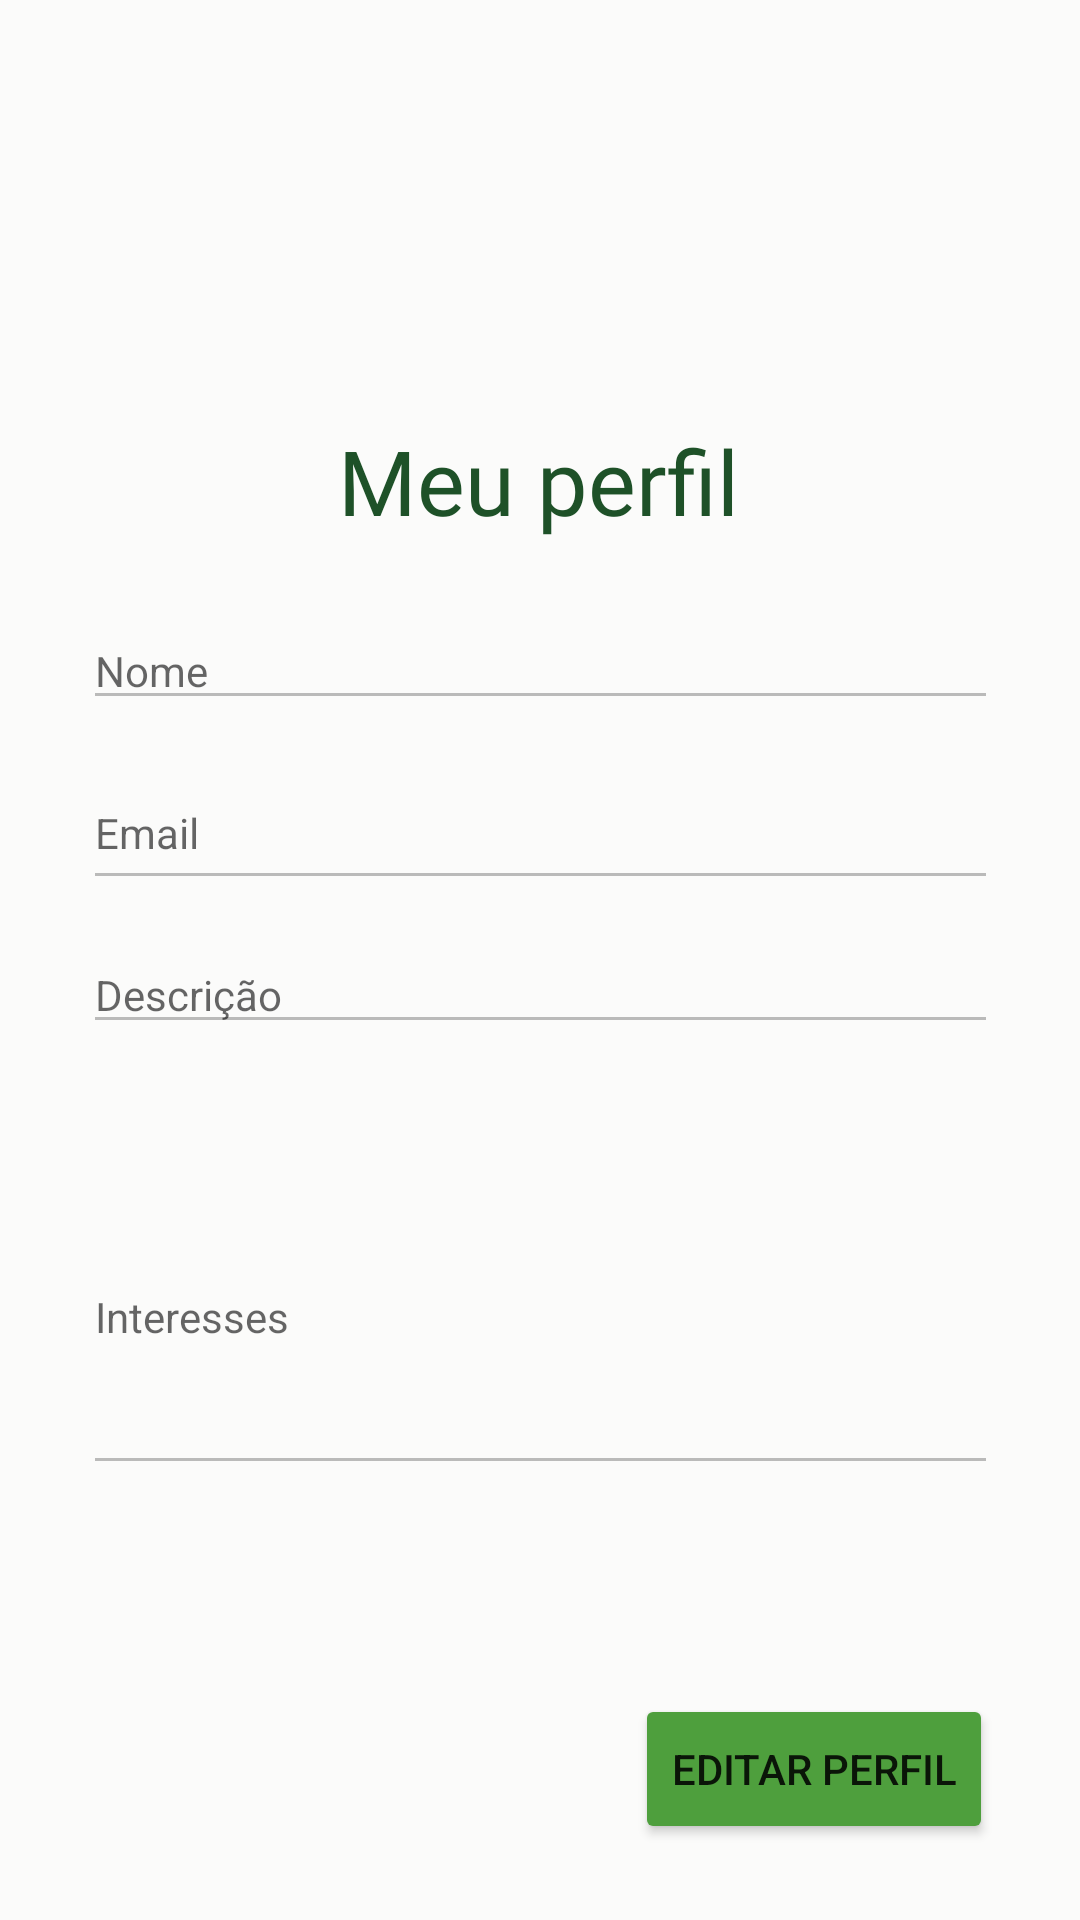

Here is an Android app screen rendered from its layout file. Give the layout XML and the strings, colors and styles it references.
<!-- AndroidManifest.xml: application theme Theme.CFMatch -->
<!-- res/layout/activity_user_profile.xml -->
<?xml version="1.0" encoding="utf-8"?>
<androidx.constraintlayout.widget.ConstraintLayout xmlns:android="http://schemas.android.com/apk/res/android"
    xmlns:app="http://schemas.android.com/apk/res-auto"
    xmlns:tools="http://schemas.android.com/tools"
    android:layout_width="match_parent"
    android:layout_height="match_parent"
    android:background="@color/white"
    tools:context=".UserProfile">

    <EditText
        android:id="@+id/interests"
        android:layout_width="305dp"
        android:layout_height="115dp"
        android:layout_marginTop="32dp"
        android:enabled="false"
        android:hint="Interesses"
        android:textSize="14sp"
        app:layout_constraintEnd_toEndOf="@+id/description"
        app:layout_constraintHorizontal_bias="1.0"
        app:layout_constraintStart_toStartOf="@+id/description"
        app:layout_constraintTop_toBottomOf="@+id/description" />

    <EditText
        android:id="@+id/email"
        android:layout_width="0dp"
        android:layout_height="wrap_content"
        android:layout_marginTop="12dp"
        android:ems="10"
        android:hint="Email"
        android:inputType="textPersonName"
        android:minHeight="48dp"
        android:textSize="14sp"
        app:layout_constraintEnd_toEndOf="@+id/name"
        app:layout_constraintHorizontal_bias="0.0"
        app:layout_constraintStart_toStartOf="@+id/name"
        app:layout_constraintTop_toBottomOf="@+id/name"
        android:enabled="false"/>

    <EditText
        android:id="@+id/name"
        android:layout_width="305dp"
        android:layout_height="wrap_content"
        android:layout_marginTop="204dp"
        android:ems="10"
        android:enabled="false"
        android:hint="Nome"
        android:inputType="textPersonName"
        android:textSize="14sp"
        app:layout_constraintEnd_toEndOf="parent"
        app:layout_constraintStart_toStartOf="parent"
        app:layout_constraintTop_toTopOf="parent" />

    <EditText
        android:id="@+id/description"
        android:layout_width="305dp"
        android:layout_height="wrap_content"
        android:layout_marginTop="12dp"
        android:enabled="false"
        android:hint="Descrição"
        android:textSize="14sp"
        app:layout_constraintEnd_toEndOf="@+id/email"
        app:layout_constraintHorizontal_bias="0.0"
        app:layout_constraintStart_toStartOf="@+id/email"
        app:layout_constraintTop_toBottomOf="@+id/email" />

    <TextView
        android:id="@+id/another_user_name"
        android:layout_width="wrap_content"
        android:layout_height="wrap_content"
        android:layout_marginTop="140dp"
        android:fontFamily="@font/roboto_slab"
        android:text="Meu perfil"
        android:textColor="@color/primary_green"
        android:textSize="30sp"
        app:layout_constraintEnd_toEndOf="@+id/name"
        app:layout_constraintHorizontal_bias="0.496"
        app:layout_constraintStart_toStartOf="@+id/name"
        android:enabled="false"
        app:layout_constraintTop_toTopOf="parent" />

    <Button
        android:id="@+id/button4"
        android:layout_width="wrap_content"
        android:layout_height="50dp"
        android:backgroundTint="@color/secundary_green"
        android:onClick="updateUser"
        android:text="Editar Perfil"
        android:textSize="14sp"
        app:layout_constraintBottom_toBottomOf="parent"
        app:layout_constraintEnd_toEndOf="parent"
        app:layout_constraintHorizontal_bias="0.88"
        app:layout_constraintStart_toStartOf="parent"
        app:layout_constraintTop_toBottomOf="@+id/description"
        app:layout_constraintVertical_bias="0.895" />

</androidx.constraintlayout.widget.ConstraintLayout>
<!-- resources referenced by this layout -->
<resources>
  <color name="primary_green">#1E5128</color>
  <color name="secundary_green">#4E9F3D</color>
  <color name="white">#FBFBFA</color>
  <style name="Theme.CFMatch" parent="Theme.MaterialComponents.DayNight.NoActionBar">
          
          <item name="colorPrimary">@color/primary_green</item>
          <item name="colorPrimaryVariant">@color/secundary_green</item>
          <item name="colorOnPrimary">@color/white</item>
  
          
          <item name="colorSecondary">@color/primary_green</item>
          <item name="colorSecondaryVariant">@color/secundary_green</item>
          <item name="colorOnSecondary">@color/black</item>
  
          
          <item name="android:statusBarColor" tools:targetApi="l">?attr/colorPrimaryVariant</item>
          
      </style>
  <color name="black">#191A19</color>
</resources>
